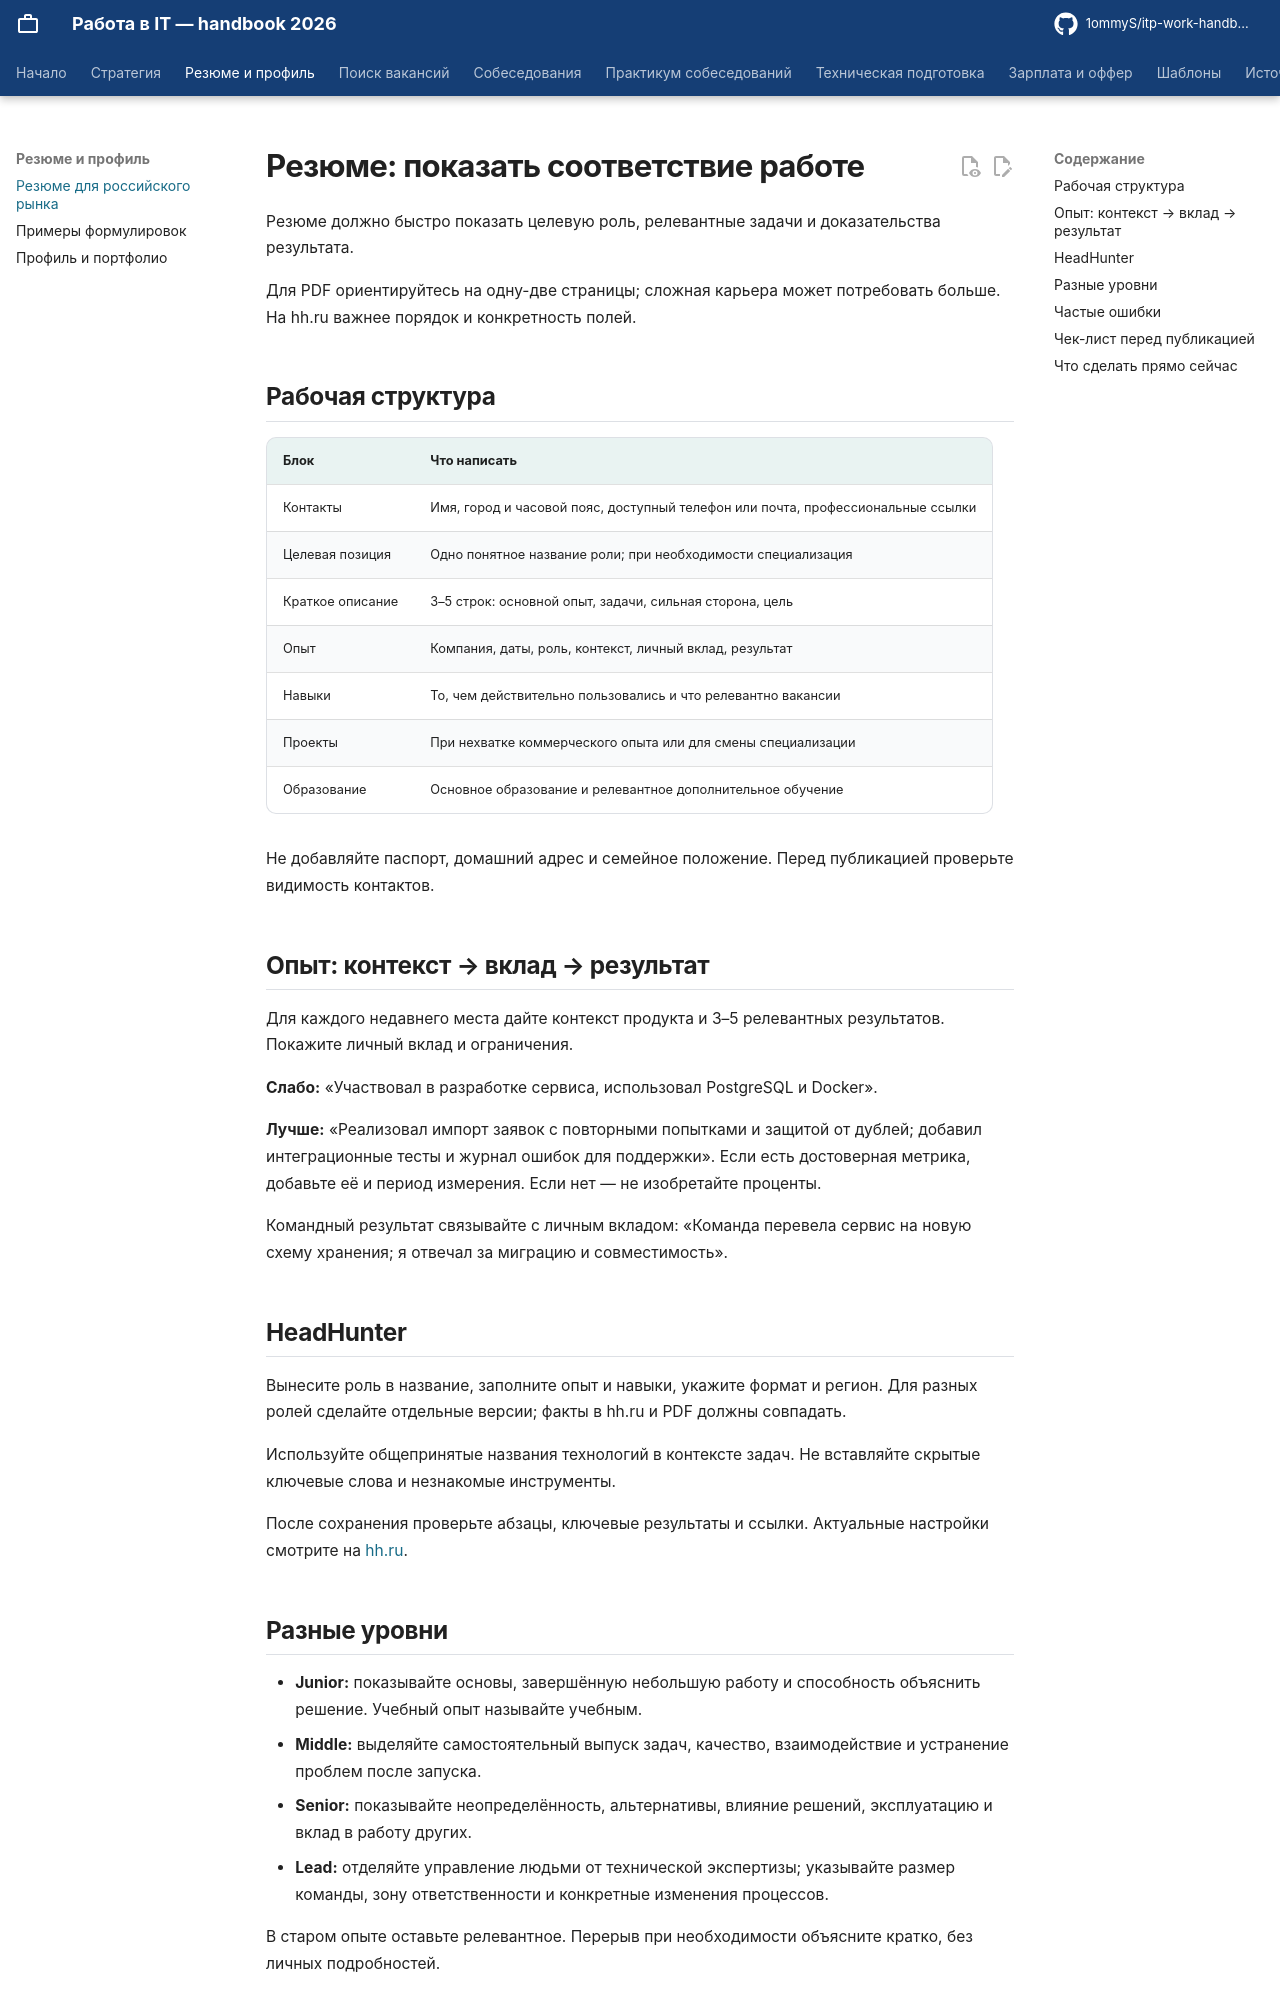

repository: 1ommyS/itp-work-handbook · page: resume/resume/index.html · generator: mkdocs

# Резюме: показать соответствие работе

Резюме должно быстро показать целевую роль, релевантные задачи и доказательства результата.

Для PDF ориентируйтесь на одну-две страницы; сложная карьера может потребовать больше. На hh.ru важнее порядок и конкретность полей.

## Рабочая структура

| Блок | Что написать |
|---|---|
| Контакты | Имя, город и часовой пояс, доступный телефон или почта, профессиональные ссылки |
| Целевая позиция | Одно понятное название роли; при необходимости специализация |
| Краткое описание | 3–5 строк: основной опыт, задачи, сильная сторона, цель |
| Опыт | Компания, даты, роль, контекст, личный вклад, результат |
| Навыки | То, чем действительно пользовались и что релевантно вакансии |
| Проекты | При нехватке коммерческого опыта или для смены специализации |
| Образование | Основное образование и релевантное дополнительное обучение |

Не добавляйте паспорт, домашний адрес и семейное положение. Перед публикацией проверьте видимость контактов.

## Опыт: контекст → вклад → результат

Для каждого недавнего места дайте контекст продукта и 3–5 релевантных результатов. Покажите личный вклад и ограничения.

**Слабо:** «Участвовал в разработке сервиса, использовал PostgreSQL и Docker».

**Лучше:** «Реализовал импорт заявок с повторными попытками и защитой от дублей; добавил интеграционные тесты и журнал ошибок для поддержки». Если есть достоверная метрика, добавьте её и период измерения. Если нет — не изобретайте проценты.

Командный результат связывайте с личным вкладом: «Команда перевела сервис на новую схему хранения; я отвечал за миграцию и совместимость».

## HeadHunter

Вынесите роль в название, заполните опыт и навыки, укажите формат и регион. Для разных ролей сделайте отдельные версии; факты в hh.ru и PDF должны совпадать.

Используйте общепринятые названия технологий в контексте задач. Не вставляйте скрытые ключевые слова и незнакомые инструменты.

После сохранения проверьте абзацы, ключевые результаты и ссылки. Актуальные настройки смотрите на [hh.ru](https://hh.ru/).
